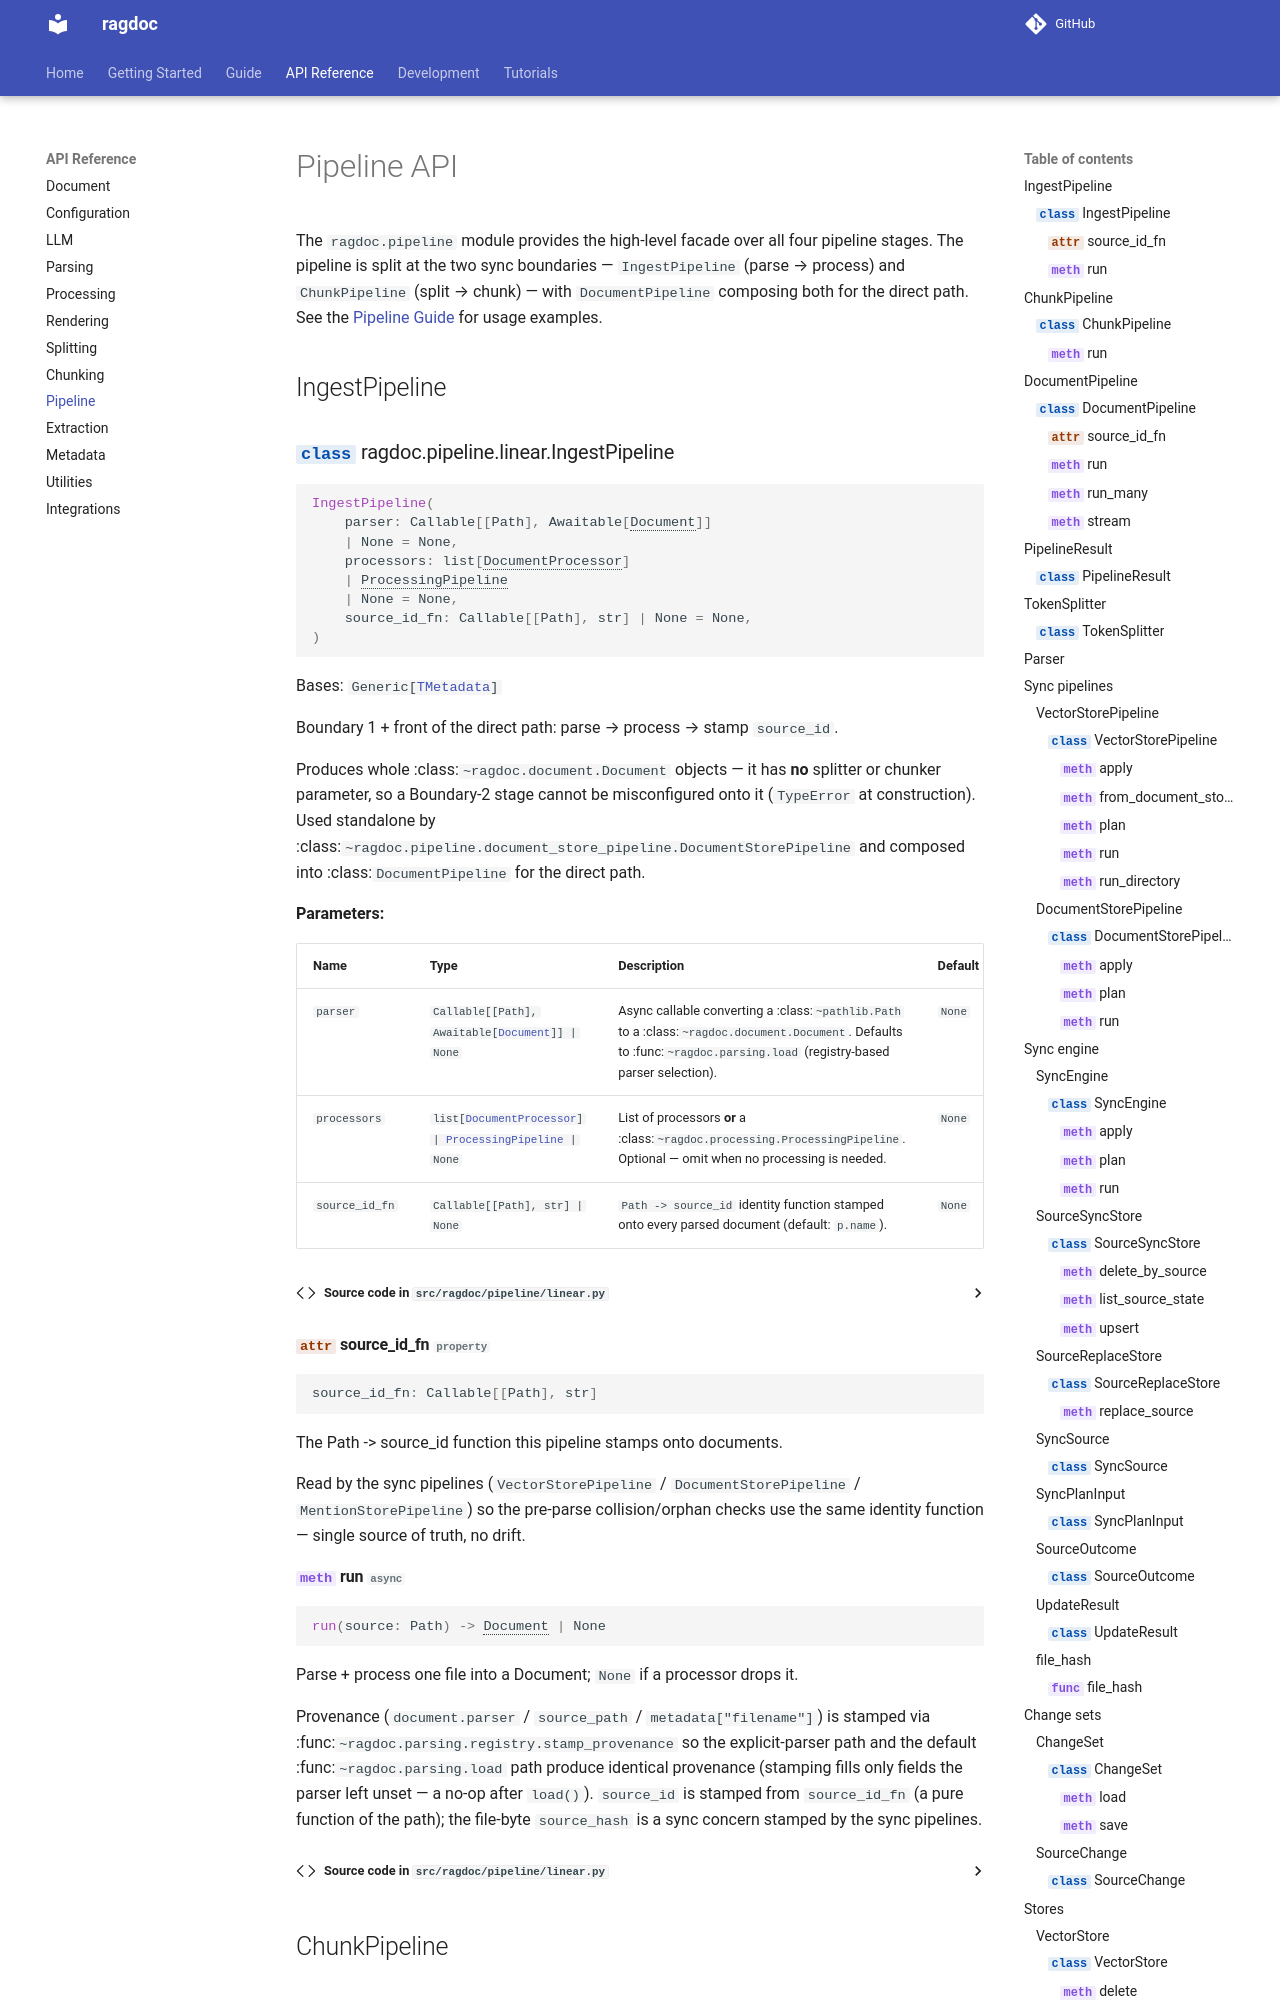

repository: JoelGotsch/ragdoc · page: api/pipeline/index.html · generator: mkdocs

# Pipeline API

The `ragdoc.pipeline` module provides the high-level facade over all four
pipeline stages.  The pipeline is split at the two sync boundaries —
`IngestPipeline` (parse → process) and `ChunkPipeline` (split → chunk) — with
`DocumentPipeline` composing both fo
